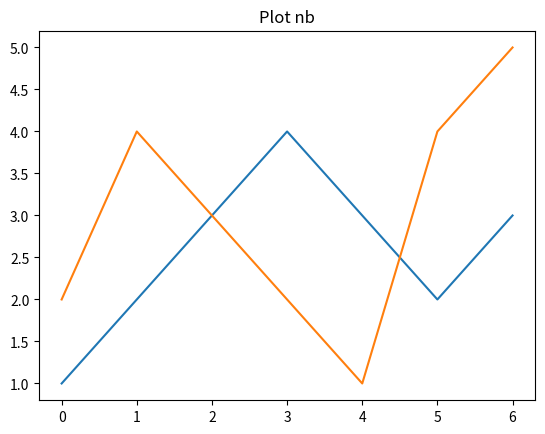

Here is the Python script that generated this plot:
# -*- coding: utf-8 -*- 

# numpy-LAB (수정1)  2019.10.30

#목표:  numpy 배열 (array) 이해 
import numpy as np  

a   = [1,2,3,4,3,2,3]  #파이썬 list()
b   = [2,4,3,2,1,4,5]
c   = [9,7,8]

na  = np.array(a)  # numpy array
nb  = np.array(b)  
nc  = np.array(c)

#문제 : type(na) ? ★★

#문제 :  a*2  결과는?

#문제 :  na*2  결과는?

#문제:  na - nb 결과는 ? ★★★

#문제: na.min(), na.max()  결과는? 

#문제 :  numpy.array에는 argmax()함수가 있다.   na.argmax() 결과는?     ★★★★★★
# numpy.argmin()

#문제:  na.sum()★★★★★★ 

#문제:  na > 2 결과는? ★★★★

#문제 :  numpy array빠르게 만들기  , 다음 결과는?
nd = np.array(range(10)) 
ne = np.arange(10)   # nd와 같은 결과당 ! ★★
nf = np.zeros(10) #★★
ng = np.ones(10)  #★★
nh = np.linspace(0,5,10) # ★★★★★★★

#실습: append 하기 ★
nc=np.append(na,nb) 

# ndarray의 중요 속성들 
na.shape  # 배열 모양 
na.ndim   # 전체원소수  ?????
na.dtype  # 원소의 데이타 타입: int ,float , byte 등등  ★★★

#실습:  dtype을 이용하여  int, float 배열 생성
n_i = np.arange(10,dtype=np.int32) 
n_f = np.arange(10,dtype=np.float32) 

# matplotlib실습1 : y값만으로 plotting하기  ★★★★★★
import matplotlib.pyplot as plt
plt.plot(na) 
plt.grid()
plt.title("Plot na")
plt.show() 

# matplotlib실습2 : x,y값으로 plotting하기 
nx=np.arange(len(nb))
plt.plot(nx,nb)
plt.grid()
plt.title("Plot nb")
plt.show()

# numpy 유용한 함수들
np.pi # 파이값  
np.abs(-5) #
np.round(5.1)
np.min(nb)
np.max(nb)
np.ceil(nb)
np.floor(nb)
np .sin(nb)

'''
#실습 :   반복문 
for i in n_i: #이런게 된다.
    print(i)

#----------- Advanced Questions -----------
#  덧셈 성능 테스트(benchmark) 작성중
#   
# end...
'''